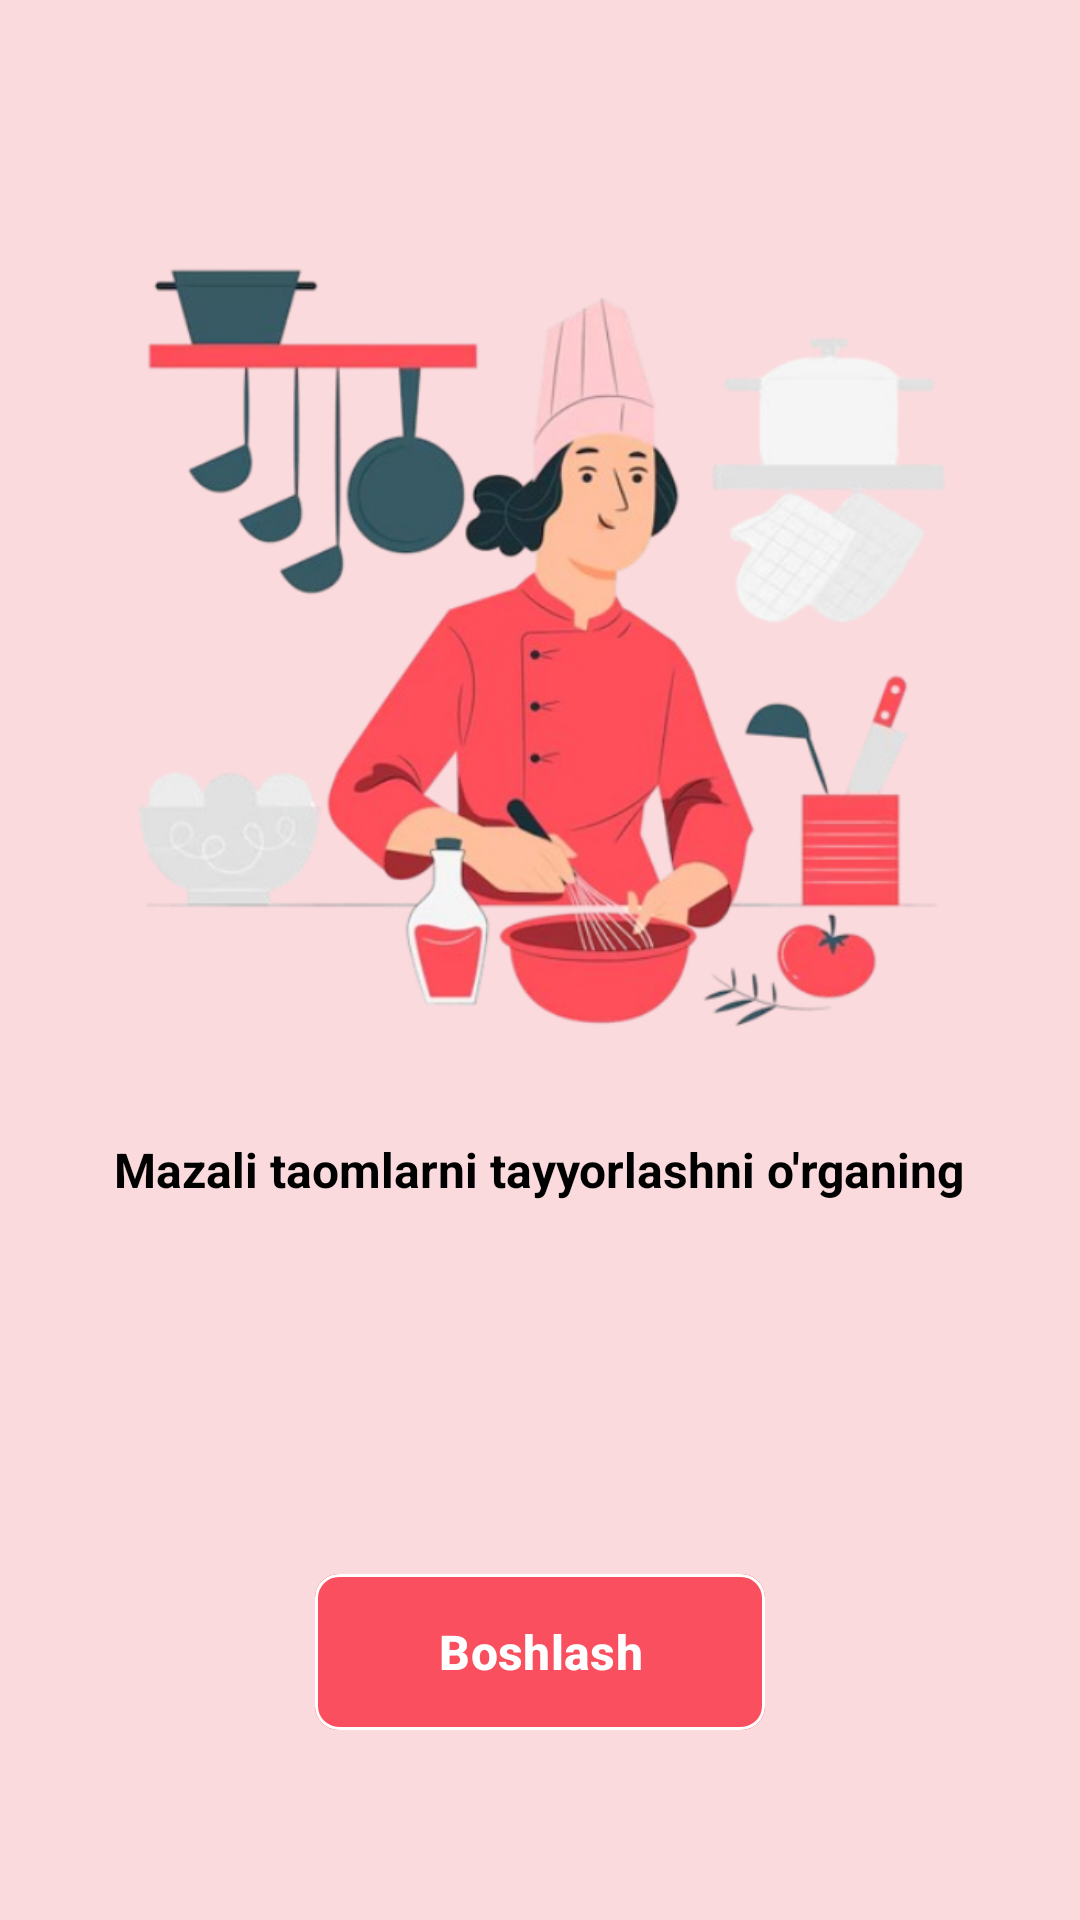

Reconstruct the res/layout file that produces this screen, plus the resources it refers to.
<!-- AndroidManifest.xml: application theme Theme.Taomnoma -->
<!-- res/layout/activity_main.xml -->
<?xml version="1.0" encoding="utf-8"?>
<LinearLayout xmlns:android="http://schemas.android.com/apk/res/android"
    xmlns:app="http://schemas.android.com/apk/res-auto"
    xmlns:tools="http://schemas.android.com/tools"
    android:id="@+id/main"
    android:layout_width="match_parent"
    android:layout_height="match_parent"
    android:background="#FADADD"
    android:gravity="center"
    android:orientation="vertical"
    tools:context=".MainActivity">

    <ImageView
        android:layout_width="300dp"
        android:layout_height="300dp"
        android:src="@drawable/coking" />

    <TextView
        android:layout_width="wrap_content"
        android:layout_height="wrap_content"
        android:layout_marginTop="20dp"
        android:gravity="center"
        android:text="Mazali taomlarni tayyorlashni o'rganing"
        android:textColor="@color/black"
        android:textSize="16sp"
        android:textStyle="bold" />

    <com.google.android.material.button.MaterialButton
        android:id="@+id/start"
        android:layout_width="150dp"
        android:layout_height="60dp"
        android:layout_marginTop="120dp"
        android:backgroundTint="#FA4F5E"
        android:text="Boshlash"
        android:textColor="@android:color/white"
        android:textSize="16sp"
        android:textStyle="bold"
        app:cornerRadius="8dp"
        app:strokeColor="@color/white"
        app:strokeWidth="1dp" />

</LinearLayout>
<!-- resources referenced by this layout -->
<resources>
  <!-- drawable coking: png bitmap (drawable, 226987 bytes) -->
  <style name="Theme.Taomnoma" parent="Base.Theme.Taomnoma" />
  <style name="Base.Theme.Taomnoma" parent="Theme.Material3.DayNight.NoActionBar">
          
          
      </style>
  <!-- not gathered from this repository: default colours our renderer supplied (Android Studio template values) -->
  <color name="black">#FF000000</color>
  <color name="white">#FFFFFFFF</color>
</resources>
